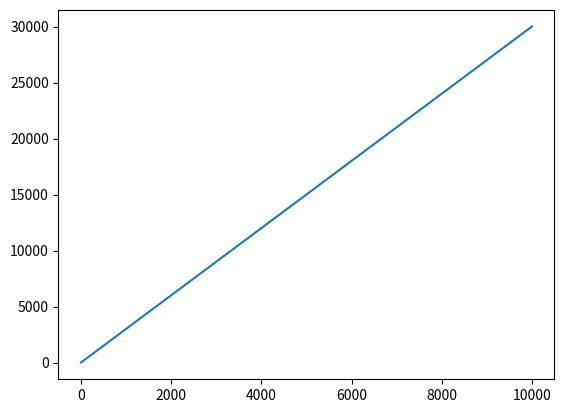

Here is the Python script that generated this plot:
import matplotlib.pyplot as plt
import numpy as np

array_len = 10000
var1 = np.zeros(array_len)
var2 = np.zeros(array_len)
var3 = np.zeros(array_len)
var4 = np.zeros(array_len)

def function_1(input):
    for i in range(array_len):
        var1[i] = 2 + i*input
        var2[i] = 2 * var1[i]
    return var1, var2

def function_2(input):
    for j in range(array_len):
        var3[j] = 3 + j*input
        var4[j] = 2 * var3[j]
    return var3, var4

Output = function_1(1)[0] + function_2(2)[0]
plt.plot(Output)
# plot.show(Output.all())